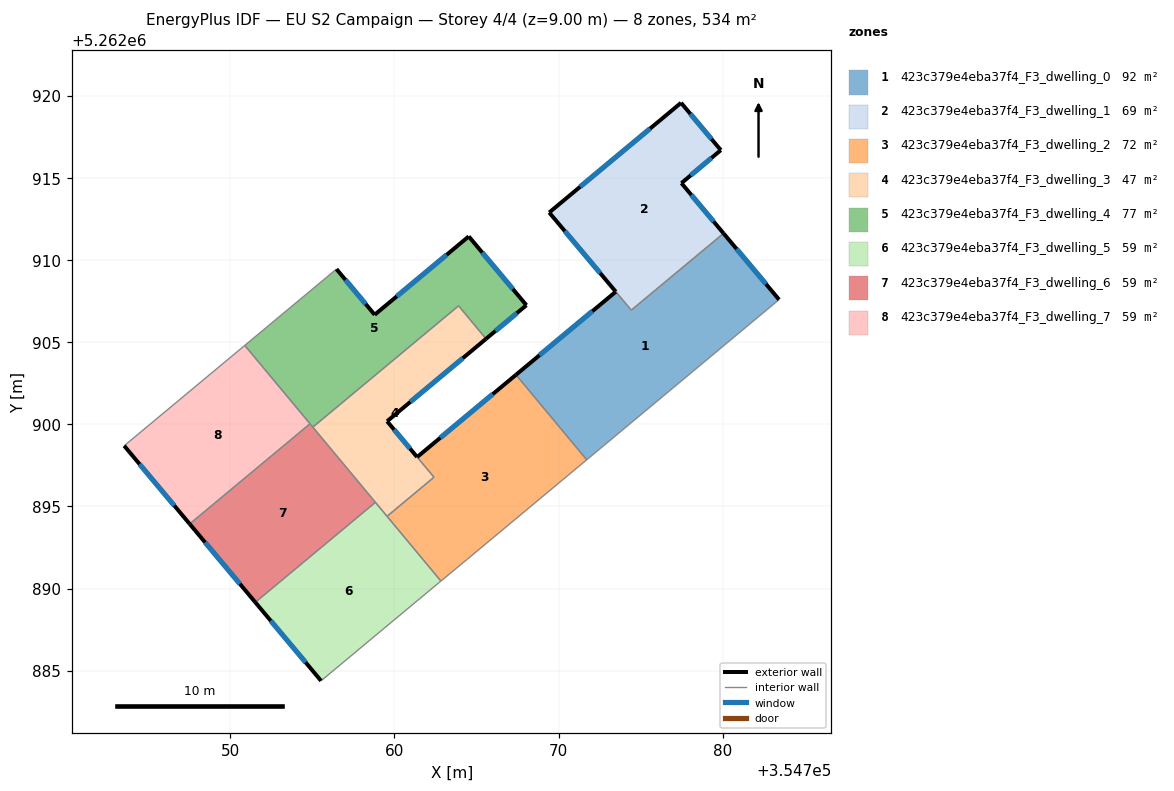
=== STOREY PLAN SPEC (per zone: floor XY polygon, exterior-wall plan segments, windows/doors) ===
zone 1: 423c379e4eba37f4_F3_dwelling_0  (91.9 m²)
  floor: (354780.05, 5262911.64) (354783.43, 5262907.60) (354771.71, 5262897.84) (354767.40, 5262903.02) (354773.48, 5262908.08) (354774.43, 5262906.96)
  exterior wall: (354773.48, 5262908.08) – (354767.40, 5262903.02)  [7.9 m]
    window: (354772.06, 5262906.90) – (354768.83, 5262904.21)  [6.7 m²]
  exterior wall: (354783.43, 5262907.60) – (354780.05, 5262911.64)  [5.3 m]
    window: (354782.64, 5262908.55) – (354780.84, 5262910.69)  [4.4 m²]
  interior walls: 4
zone 2: 423c379e4eba37f4_F3_dwelling_1  (68.7 m²)
  floor: (354777.46, 5262919.59) (354779.88, 5262916.71) (354777.48, 5262914.70) (354780.05, 5262911.64) (354774.43, 5262906.96) (354769.43, 5262912.91)
  exterior wall: (354769.43, 5262912.91) – (354773.48, 5262908.09)  [6.3 m]
    window: (354770.38, 5262911.78) – (354772.53, 5262909.22)  [5.3 m²]
  exterior wall: (354777.46, 5262919.59) – (354769.43, 5262912.91)  [10.5 m]
    window: (354775.58, 5262918.02) – (354771.32, 5262914.48)  [8.8 m²]
  exterior wall: (354779.88, 5262916.71) – (354777.46, 5262919.59)  [3.8 m]
    window: (354779.32, 5262917.39) – (354778.03, 5262918.92)  [3.2 m²]
  exterior wall: (354777.48, 5262914.70) – (354779.88, 5262916.71)  [3.1 m]
    window: (354778.05, 5262915.17) – (354779.32, 5262916.24)  [2.6 m²]
  exterior wall: (354780.05, 5262911.64) – (354777.48, 5262914.70)  [4.0 m]
    window: (354779.45, 5262912.36) – (354778.09, 5262913.98)  [3.4 m²]
  interior walls: 2
zone 3: 423c379e4eba37f4_F3_dwelling_2  (71.9 m²)
  floor: (354767.40, 5262903.02) (354771.71, 5262897.84) (354764.40, 5262891.75) (354762.83, 5262890.46) (354759.55, 5262894.40) (354762.41, 5262896.78) (354761.38, 5262898.01)
  exterior wall: (354767.40, 5262903.02) – (354761.38, 5262898.01)  [7.8 m]
    window: (354765.99, 5262901.84) – (354762.80, 5262899.19)  [6.6 m²]
  interior walls: 6
zone 4: 423c379e4eba37f4_F3_dwelling_3  (46.8 m²)
  floor: (354763.91, 5262907.22) (354765.58, 5262905.21) (354759.55, 5262900.19) (354762.41, 5262896.78) (354759.55, 5262894.40) (354755.02, 5262899.83)
  exterior wall: (354759.55, 5262900.19) – (354765.58, 5262905.21)  [7.8 m]
    window: (354760.97, 5262901.37) – (354764.16, 5262904.03)  [6.6 m²]
  exterior wall: (354761.38, 5262898.01) – (354759.55, 5262900.19)  [2.8 m]
    window: (354760.95, 5262898.52) – (354759.98, 5262899.68)  [2.4 m²]
  interior walls: 6
zone 5: 423c379e4eba37f4_F3_dwelling_4  (76.8 m²)
  floor: (354764.52, 5262911.45) (354768.04, 5262907.26) (354765.58, 5262905.21) (354763.91, 5262907.22) (354755.02, 5262899.83) (354750.88, 5262904.81) (354756.47, 5262909.46) (354758.79, 5262906.68)
  exterior wall: (354758.79, 5262906.68) – (354756.47, 5262909.46)  [3.6 m]
    window: (354758.25, 5262907.33) – (354757.01, 5262908.81)  [3.1 m²]
  exterior wall: (354764.53, 5262911.45) – (354758.79, 5262906.68)  [7.5 m]
    window: (354763.18, 5262910.33) – (354760.14, 5262907.80)  [6.3 m²]
  exterior wall: (354768.04, 5262907.26) – (354764.53, 5262911.45)  [5.5 m]
    window: (354767.21, 5262908.25) – (354765.35, 5262910.47)  [4.6 m²]
  exterior wall: (354765.58, 5262905.21) – (354768.04, 5262907.26)  [3.2 m]
    window: (354766.16, 5262905.70) – (354767.46, 5262906.78)  [2.7 m²]
  interior walls: 5
zone 6: 423c379e4eba37f4_F3_dwelling_5  (59.3 m²)
  floor: (354758.84, 5262895.25) (354762.83, 5262890.46) (354762.75, 5262890.39) (354755.53, 5262884.38) (354751.52, 5262889.16)
  exterior wall: (354751.52, 5262889.16) – (354755.53, 5262884.38)  [6.2 m]
    window: (354752.46, 5262888.04) – (354754.59, 5262885.50)  [5.3 m²]
  interior walls: 5
zone 7: 423c379e4eba37f4_F3_dwelling_6  (59.3 m²)
  floor: (354754.85, 5262900.04) (354758.84, 5262895.25) (354751.52, 5262889.16) (354747.52, 5262893.93)
  exterior wall: (354747.52, 5262893.93) – (354751.52, 5262889.16)  [6.2 m]
    window: (354748.46, 5262892.81) – (354750.58, 5262890.28)  [5.3 m²]
  interior walls: 4
zone 8: 423c379e4eba37f4_F3_dwelling_7  (59.3 m²)
  floor: (354750.88, 5262904.81) (354754.85, 5262900.04) (354747.52, 5262893.93) (354743.53, 5262898.70)
  exterior wall: (354743.53, 5262898.70) – (354747.52, 5262893.93)  [6.2 m]
    window: (354744.47, 5262897.58) – (354746.59, 5262895.05)  [5.2 m²]
  interior walls: 3

=== DERIVED (storey summary) ===
Building: EU S2 Campaign
Storey: 4 of 4  (floor level z = 9.00 m)
Storey gross floor area: 534.1 m²
Zones on this storey: 8
  - 423c379e4eba37f4_F3_dwelling_0: floor 91.9 m²; exterior wall 13.2 m (39.5 m²); 2 window(s) 11.1 m²; WWR 28.1%
  - 423c379e4eba37f4_F3_dwelling_1: floor 68.7 m²; exterior wall 27.6 m (82.9 m²); 5 window(s) 23.3 m²; WWR 28.1%
  - 423c379e4eba37f4_F3_dwelling_2: floor 71.9 m²; exterior wall 7.8 m (23.5 m²); 1 window(s) 6.6 m²; WWR 28.1%
  - 423c379e4eba37f4_F3_dwelling_3: floor 46.8 m²; exterior wall 10.7 m (32.1 m²); 2 window(s) 9.0 m²; WWR 28.1%
  - 423c379e4eba37f4_F3_dwelling_4: floor 76.8 m²; exterior wall 19.8 m (59.3 m²); 4 window(s) 16.7 m²; WWR 28.1%
  - 423c379e4eba37f4_F3_dwelling_5: floor 59.3 m²; exterior wall 6.2 m (18.7 m²); 1 window(s) 5.3 m²; WWR 28.1%
  - 423c379e4eba37f4_F3_dwelling_6: floor 59.3 m²; exterior wall 6.2 m (18.7 m²); 1 window(s) 5.3 m²; WWR 28.1%
  - 423c379e4eba37f4_F3_dwelling_7: floor 59.3 m²; exterior wall 6.2 m (18.6 m²); 1 window(s) 5.2 m²; WWR 28.1%
Zone adjacency (shared interzone walls):
  - 423c379e4eba37f4_F3_dwelling_0 ↔ 423c379e4eba37f4_F3_dwelling_1
  - 423c379e4eba37f4_F3_dwelling_0 ↔ 423c379e4eba37f4_F3_dwelling_2
  - 423c379e4eba37f4_F3_dwelling_2 ↔ 423c379e4eba37f4_F3_dwelling_3
  - 423c379e4eba37f4_F3_dwelling_2 ↔ 423c379e4eba37f4_F3_dwelling_5
  - 423c379e4eba37f4_F3_dwelling_3 ↔ 423c379e4eba37f4_F3_dwelling_4
  - 423c379e4eba37f4_F3_dwelling_3 ↔ 423c379e4eba37f4_F3_dwelling_5
  - 423c379e4eba37f4_F3_dwelling_3 ↔ 423c379e4eba37f4_F3_dwelling_6
  - 423c379e4eba37f4_F3_dwelling_4 ↔ 423c379e4eba37f4_F3_dwelling_6
  - 423c379e4eba37f4_F3_dwelling_4 ↔ 423c379e4eba37f4_F3_dwelling_7
  - 423c379e4eba37f4_F3_dwelling_5 ↔ 423c379e4eba37f4_F3_dwelling_6
  - 423c379e4eba37f4_F3_dwelling_6 ↔ 423c379e4eba37f4_F3_dwelling_7